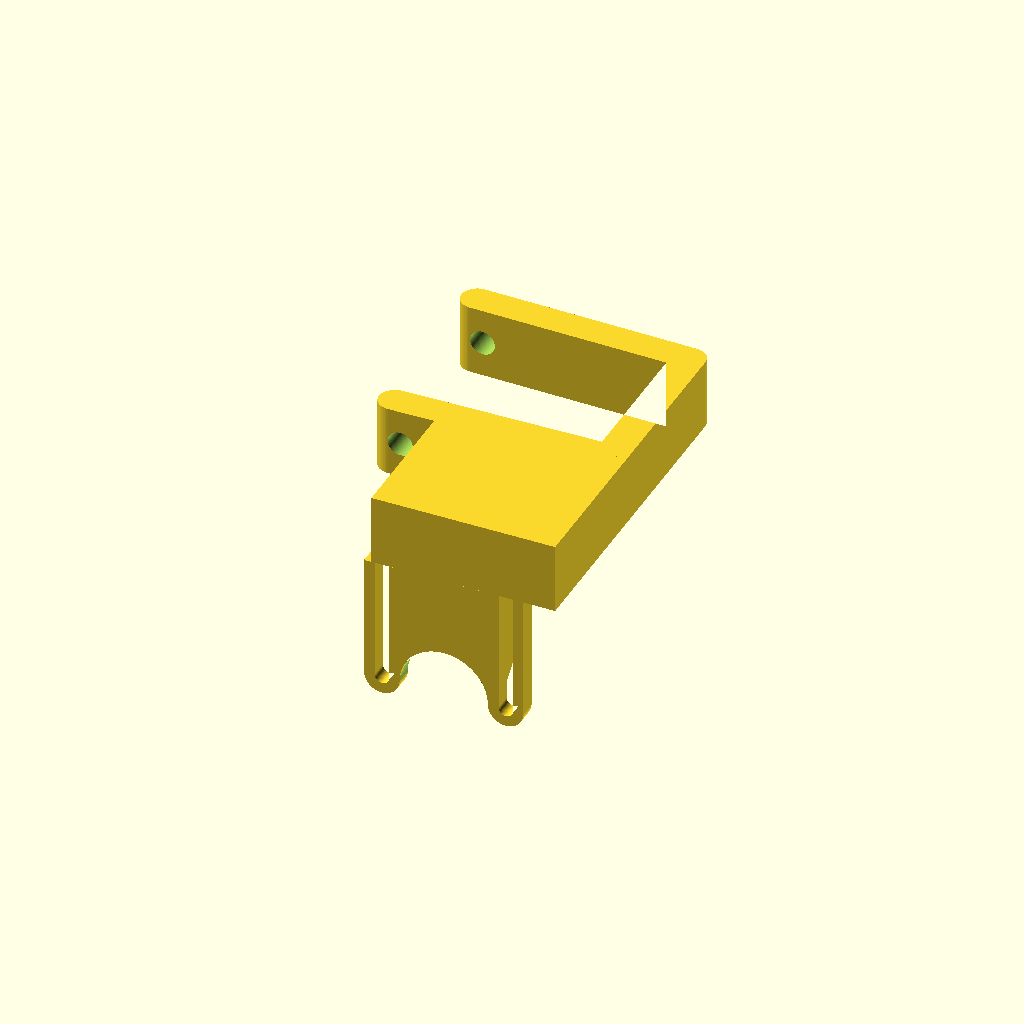
Cell 1: the model at its default parameters.
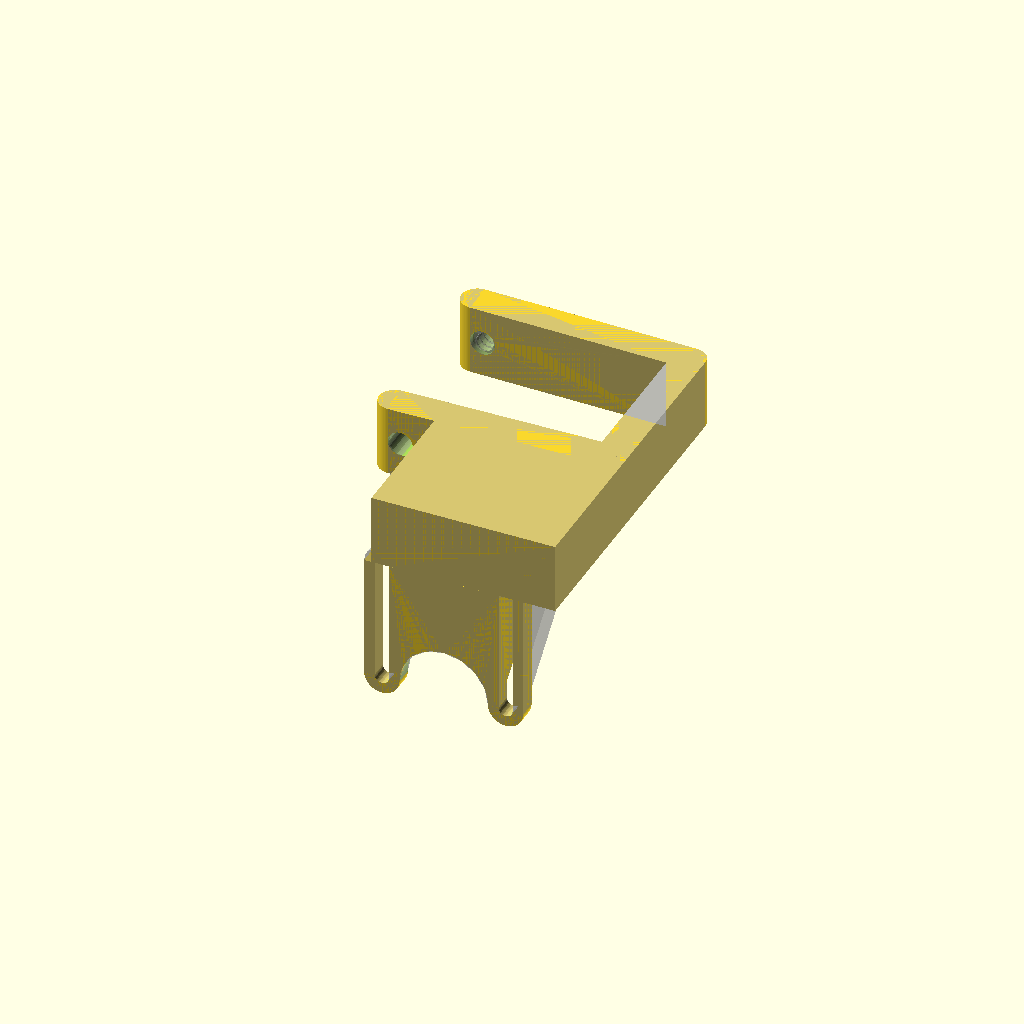
Cell 2: show_reference = true (everything else at default).
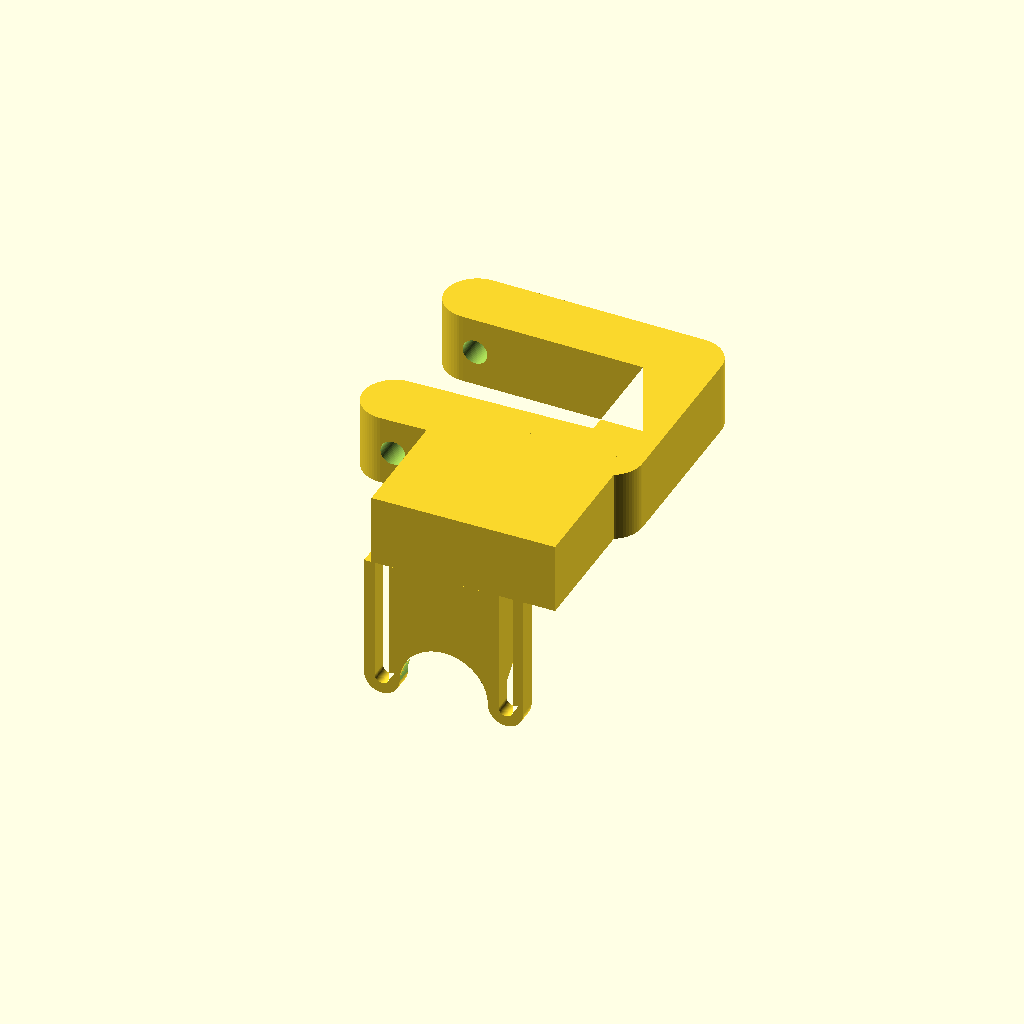
Cell 3: the same model with thick = 18.
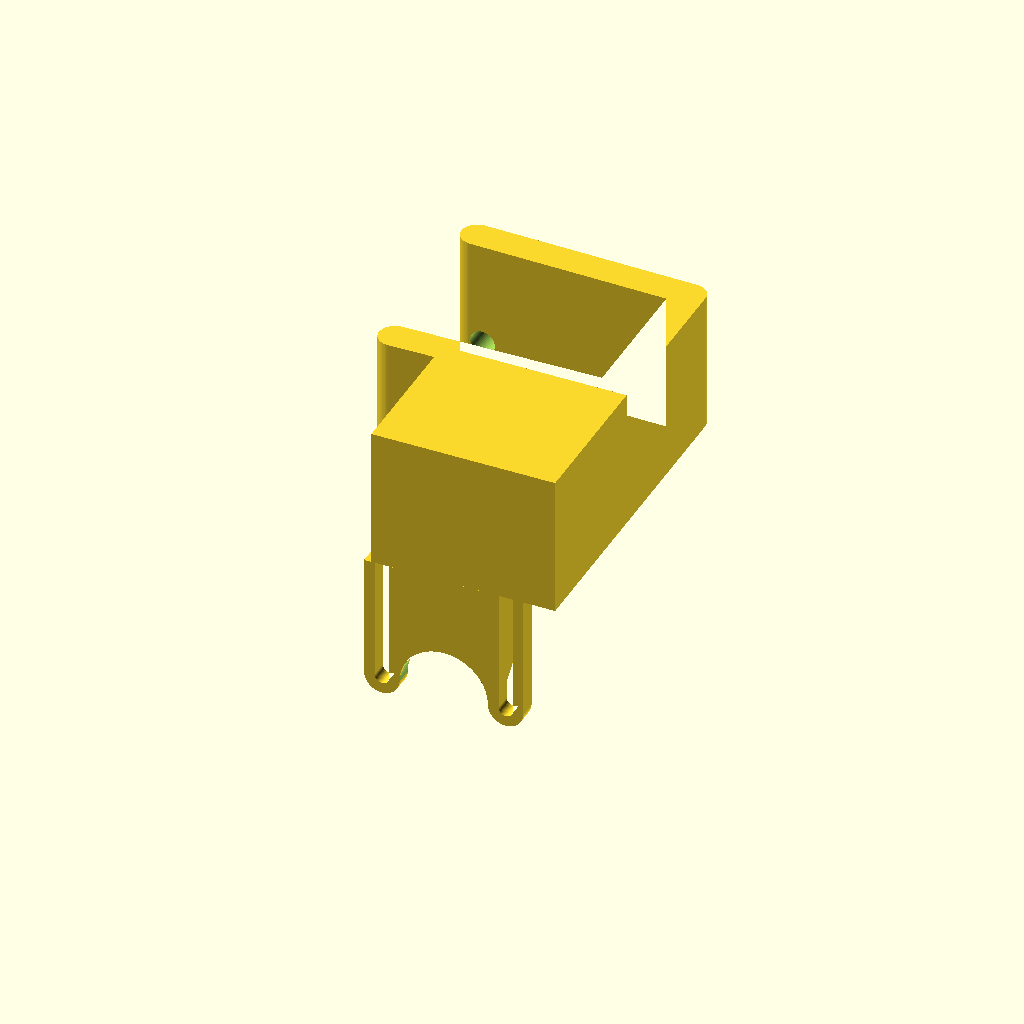
Cell 4: ring_h = 40 (everything else at default).
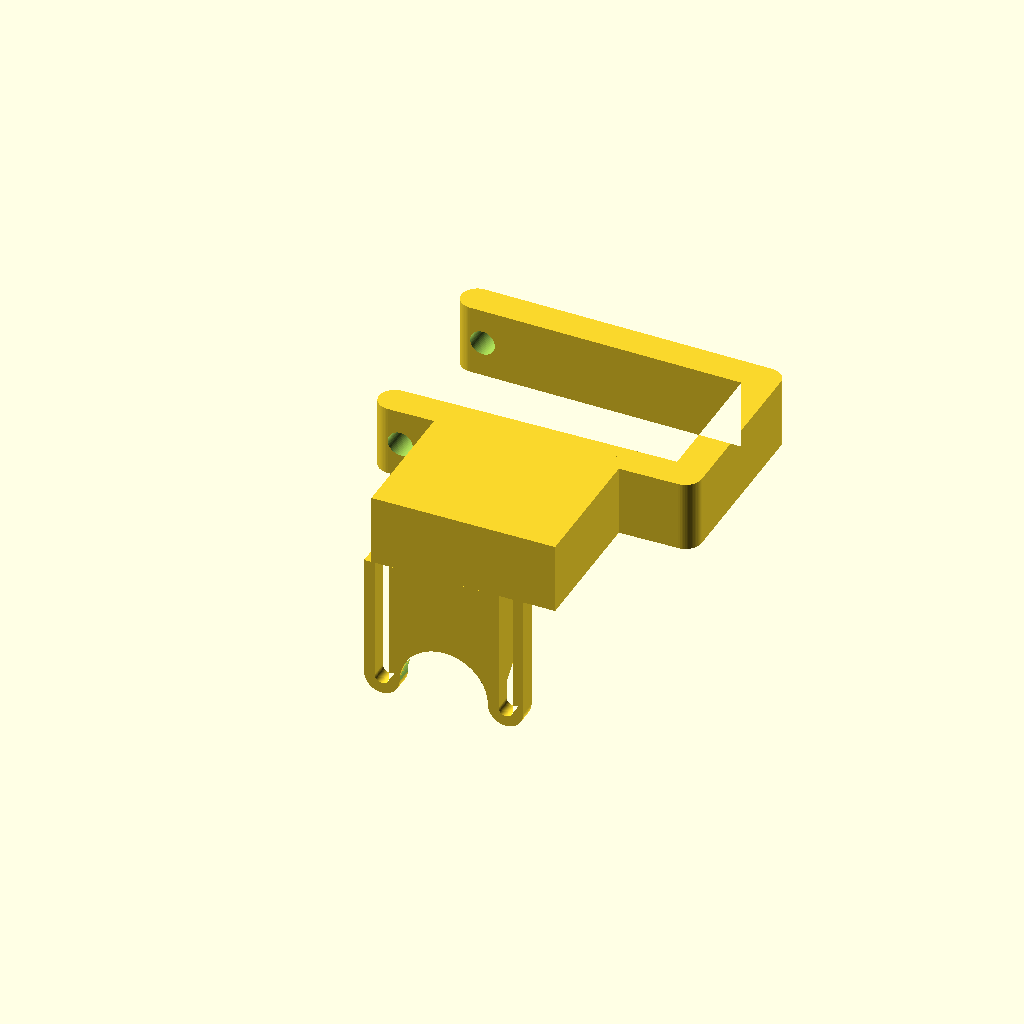
Cell 5: back_x = 42.434 (everything else at default).
All cells are drawn from one camera (rotation 55°, 0°, 25°, orthographic, colour scheme Cornfield), so only the parameter changes between them.
The OpenSCAD source (projects/OMM_open_microscope_motorization/z_axis_assemblies/bresser_trino_research/suggested_openscad_and_readme/openscad/bracket2.scad):
// ---------------------------------------------------------------------------
// bracket2.scad  -  BEST-EFFORT reconstruction of Onshape part studio "bracket2"
// Coordinates are identical to Onshape (Z up, Top plane = XY, Front plane = XZ),
// so you can overlay the exported reference mesh with  show_reference = true.
//
// Built from the Onshape feature tree (see ../bracket2/feature_tree.txt):
//   1. C-clamp ring  : Sketch 1 (Top) slot path, width #thick = 9, mirrored about XZ,
//                      arms tilted by #angcomp = 1 deg, extruded 20 mm  (z 0..20)
//   2. Block         : Sketch 3 (Top) region x -26.225..25.717, y -67.25..arm, z 0..20
//   3. Motor plate   : Sketch 4 on face y = -67.25, 5 mm thick, two slots 4 mm wide
//                      (10 mm rounded ends) at 35 mm pitch for a 28BYJ-48, D25 cut-out
//   4. Gusset        : Chamfer 2, 30 mm x 45 deg on the concave plate/block edge
//   5. Clamp holes   : Sketch 2 (Front) D7 at x -35.695, z 10.048, through both arm tips
//                      (Onshape cuts these with bodies derived from "screw_long" -
//                       check the STEP for thread / head pocket details)
// Things NOT verified: exact hole geometry (thread / pocket), small edge chamfers.
// ---------------------------------------------------------------------------

show_reference = false;     // true: ghost-overlay the exported Onshape mesh
thick   = 9;                // #thick
angcomp = 1;                // #angcomp (deg) - arm tilt (spring pre-load)
ring_h  = 20;               // Extrude 1 depth

// slot-path centre points (Sketch 1, half - mirrored about y = 0)
back_x   = 21.217;          // centre line of back wall (outer face x = 25.717)
corner_y = 23.922;
tip      = [-39.273, 24.978];   // arm tip cap centre (65 mm from back wall, 1 deg tilt)

// motor plate (Sketch 4, plane y = -67.25, sketch X = world X, sketch Y = world Z)
plate_y0  = -67.25;
plate_t   = 5;
motor_cx  = -5.783;         // mirror line / motor cut-out centre x
slot_dx   = 17.5;           // 35 mm hole pitch / 2
slot_len  = 35;             // slot centre distance (z 0 .. -35)
cutout_d  = 25;

$fn = 64;

module slot2d(a, b, w) hull() { translate(a) circle(d = w); translate(b) circle(d = w); }

module c_ring() {
    linear_extrude(ring_h) for (m = [0, 1]) mirror([0, m, 0]) {
        slot2d([back_x, 0], [back_x, corner_y], thick);
        slot2d([back_x, corner_y], tip, thick);
    }
}

module block() {
    // region between the -Y arm and the plate face (Sketch 3 -> Extrude 2 up to top face)
    translate([-26.225, plate_y0, 0]) cube([25.717 + 26.225, (-corner_y) - plate_y0, ring_h]);
}

module plate2d() {   // in sketch coords: X = world X, Y = world Z
    difference() {
        union() {
            for (s = [-1, 1]) slot2d([motor_cx + s * slot_dx, 0], [motor_cx + s * slot_dx, -slot_len], 10);
            translate([motor_cx - slot_dx, -slot_len]) square([2 * slot_dx, slot_len]);
        }
        for (s = [-1, 1]) slot2d([motor_cx + s * slot_dx, 0], [motor_cx + s * slot_dx, -slot_len], 4);
        translate([motor_cx, -slot_len]) circle(d = cutout_d);
        translate([-100, 0]) square([200, 50]);           // clip slot caps above z = 0
    }
}

module plate() {
    // sketch plane y = -67.25, extruded 5 mm towards +Y
    translate([0, plate_y0, 0]) rotate([90, 0, 0]) mirror([0, 0, 1]) linear_extrude(plate_t) plate2d();
}

module gusset() {
    // 30 x 30 mm 45 deg fill between the inner plate face and the block bottom,
    // between the two 4 mm slots
    x0 = motor_cx - slot_dx + 2; x1 = motor_cx + slot_dx - 2;
    translate([x0, plate_y0 + plate_t, 0]) rotate([90, 0, 90])
        linear_extrude(x1 - x0) polygon([[0, 0], [30, 0], [0, -30]]);
}

module motor_cutout() {   // D25 cut-out, also trims the gusset (as seen in Onshape back view)
    translate([motor_cx, plate_y0 - 1, -slot_len]) rotate([-90, 0, 0]) cylinder(d = cutout_d, h = 40);
}

module clamp_holes() {
    translate([-35.695, 0, 10.048]) rotate([90, 0, 0]) cylinder(d = 7, h = 80, center = true);
}

module bracket2() {
    difference() {
        union() { c_ring(); block(); plate(); gusset(); }
        clamp_holes();
        motor_cutout();
    }
}

bracket2();
if (show_reference) %import("../bracket2/bracket2.stl");
Customizer parameters (derived from the source; name, type, default, range or options):
show_reference: bool, default false
thick: number, default 9
angcomp: number, default 1
ring_h: number, default 20
back_x: number, default 21.217
corner_y: number, default 23.922
tip: vector, default [-39.273, 24.978]
plate_y0: number, default -67.25
plate_t: number, default 5
motor_cx: number, default -5.783
slot_dx: number, default 17.5
slot_len: number, default 35
cutout_d: number, default 25
